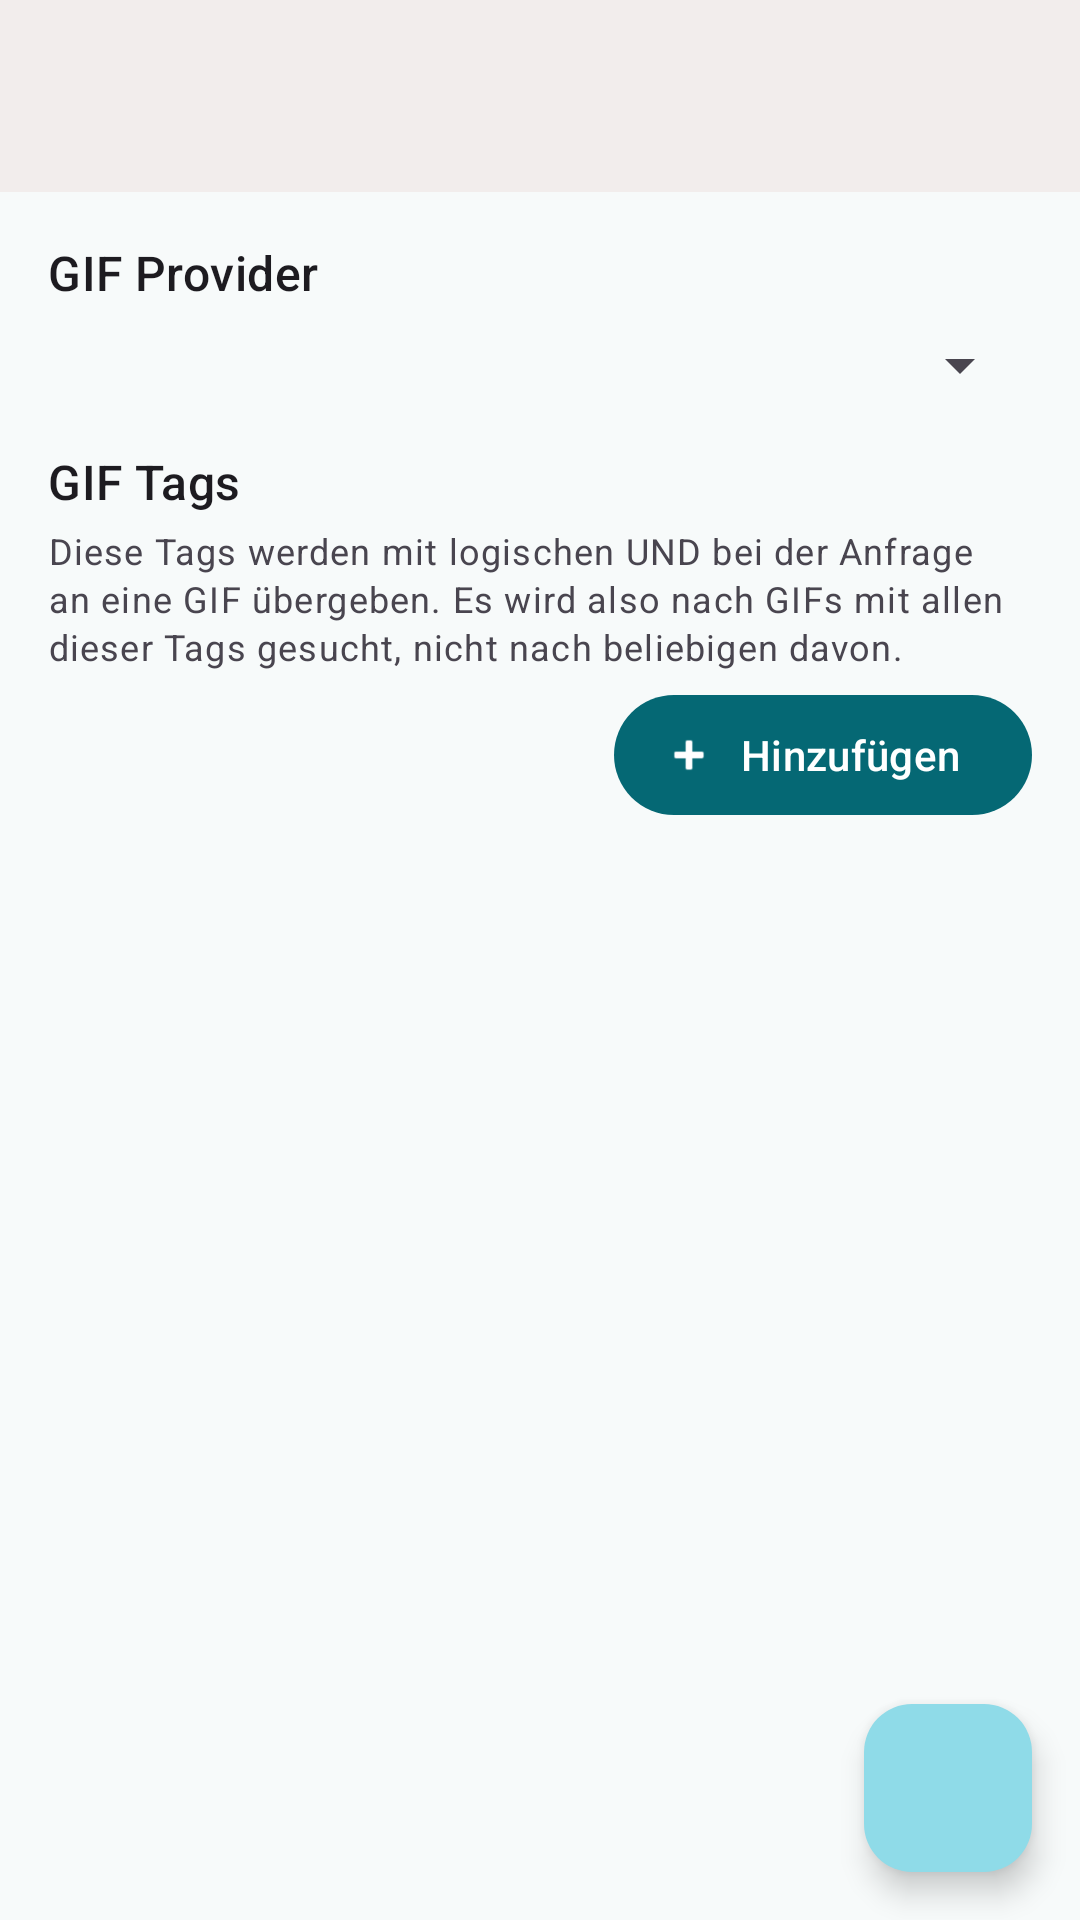

Write the Android layout XML for this screen, with the resource values it uses.
<!-- AndroidManifest.xml: application theme Theme.PillenAlarm -->
<!-- res/layout/fragment_settings.xml -->
<?xml version="1.0" encoding="utf-8"?>
<androidx.coordinatorlayout.widget.CoordinatorLayout xmlns:android="http://schemas.android.com/apk/res/android"
    xmlns:app="http://schemas.android.com/apk/res-auto"
    xmlns:tools="http://schemas.android.com/tools"
    android:layout_width="match_parent"
    android:layout_height="match_parent">

    <androidx.appcompat.widget.Toolbar
        android:id="@+id/toolbar"
        android:layout_width="match_parent"
        android:layout_height="?attr/actionBarSize"
        android:background="@color/md_theme_surfaceContainer">

    </androidx.appcompat.widget.Toolbar>

    <LinearLayout
        android:layout_width="match_parent"
        android:layout_height="match_parent"
        android:layout_marginTop="?attr/actionBarSize"
        android:orientation="vertical"
        android:padding="16dp">

        <TextView
            style="@style/TextAppearance.Material3.TitleMedium"
            android:layout_width="wrap_content"
            android:layout_height="wrap_content"
            android:text="@string/gif_provider" />

        <Spinner
            android:id="@+id/provider_spinner"
            android:layout_width="match_parent"
            android:layout_height="wrap_content"
            android:layout_marginTop="8dp"/>

        <TextView
            style="@style/TextAppearance.Material3.TitleMedium"
            android:layout_width="wrap_content"
            android:layout_height="wrap_content"
            android:layout_marginTop="16dp"
            android:text="@string/gif_tags" />

        <TextView
            style="@style/TextAppearance.Material3.BodySmall"
            android:layout_width="wrap_content"
            android:layout_height="wrap_content"
            android:layout_marginTop="4dp"
            android:text="@string/gif_tags_explanation" />

        <com.google.android.material.button.MaterialButton
            android:id="@+id/button_add"
            style="@style/Widget.Material3.Button.Icon"
            android:layout_width="wrap_content"
            android:layout_height="wrap_content"
            android:layout_marginTop="4dp"
            android:contentDescription="@string/button_add_description"
            android:text="@string/add"
            android:layout_gravity="end"
            app:icon="@android:drawable/ic_input_add" />

        <ListView
            android:id="@+id/tag_list"
            android:layout_width="match_parent"
            android:layout_height="match_parent"
            tools:listitem="@layout/taglist_item" />
    </LinearLayout>

    <com.google.android.material.floatingactionbutton.FloatingActionButton
        android:id="@+id/button_save"
        android:layout_width="wrap_content"
        android:layout_height="wrap_content"
        android:layout_gravity="bottom|end"
        android:layout_margin="16dp"
        android:importantForAccessibility="no"
        android:src="@drawable/save" />

</androidx.coordinatorlayout.widget.CoordinatorLayout>
<!-- res/layout/taglist_item.xml (included above) -->
<?xml version="1.0" encoding="utf-8"?>
<LinearLayout xmlns:android="http://schemas.android.com/apk/res/android"
    xmlns:tools="http://schemas.android.com/tools"
    android:layout_width="match_parent"
    android:layout_height="match_parent"
    xmlns:app="http://schemas.android.com/apk/res-auto"
    android:orientation="horizontal">

    <EditText
        android:id="@+id/tag_input"
        style="@style/ThemeOverlay.Material3.TextInputEditText"
        android:layout_width="0dp"
        android:maxWidth="488dp"
        android:layout_height="48dp"
        android:layout_weight="5"
        android:importantForAutofill="no"
        android:inputType="text"
        tools:ignore="LabelFor" />


    <com.google.android.material.button.MaterialButton
        android:id="@+id/button_remove"
        style="@style/Widget.Material3.Button.IconButton"
        android:layout_width="wrap_content"
        android:layout_height="wrap_content"
        android:contentDescription="@string/button_gallery_description"
        app:icon="@drawable/close" />

</LinearLayout>
<!-- resources referenced by this layout -->
<resources>
  <color name="md_theme_surfaceContainer">#F2EDEC</color>
  <string name="add">Hinzufügen</string>
  <string name="button_add_description">Add a tag</string>
  <string name="button_gallery_description">Goto Gallery</string>
  <string name="gif_provider">GIF Provider</string>
  <string name="gif_tags">GIF Tags</string>
  <string name="gif_tags_explanation">Diese Tags werden mit logischen UND bei der Anfrage an eine GIF übergeben. Es wird also nach GIFs mit allen dieser Tags gesucht, nicht nach beliebigen davon.</string>
  <style name="Theme.PillenAlarm" parent="Base.Theme.PillenAlarm" />
  <color name="md_theme_background">#F7FAFA</color>
  <color name="md_theme_primary">#056874</color>
  <color name="md_theme_onPrimary">#FFFFFF</color>
  <color name="md_theme_primaryContainer">#8FDBE8</color>
  <color name="md_theme_onPrimaryContainer">#00434B</color>
  <color name="md_theme_secondary">#A43C2A</color>
  <color name="md_theme_onSecondary">#FFFFFF</color>
  <color name="md_theme_secondaryContainer">#FD7F67</color>
  <color name="md_theme_onSecondaryContainer">#3A0300</color>
  <color name="md_theme_tertiary">#676000</color>
  <color name="md_theme_onTertiary">#FFFFFF</color>
  <color name="md_theme_tertiaryContainer">#E0D666</color>
  <color name="md_theme_onTertiaryContainer">#443F00</color>
  <color name="md_theme_error">#BA1A1A</color>
  <color name="md_theme_onError">#FFFFFF</color>
  <color name="md_theme_errorContainer">#FFDAD6</color>
  <color name="md_theme_onErrorContainer">#410002</color>
  <color name="md_theme_onBackground">#181C1D</color>
  <color name="md_theme_surface">#FDF8F7</color>
  <color name="md_theme_onSurface">#1C1B1B</color>
  <color name="md_theme_surfaceVariant">#EFDFDA</color>
  <color name="md_theme_onSurfaceVariant">#4F4541</color>
  <color name="md_theme_outline">#817570</color>
  <color name="md_theme_outlineVariant">#D2C3BE</color>
  <color name="md_theme_inverseSurface">#323030</color>
  <color name="md_theme_inverseOnSurface">#F5F0EF</color>
  <color name="md_theme_inversePrimary">#86D2DF</color>
  <color name="md_theme_primaryFixed">#A2EFFC</color>
  <color name="md_theme_onPrimaryFixed">#001F24</color>
  <color name="md_theme_primaryFixedDim">#86D2DF</color>
  <color name="md_theme_onPrimaryFixedVariant">#004F58</color>
  <color name="md_theme_secondaryFixed">#FFDAD3</color>
  <color name="md_theme_onSecondaryFixed">#3F0300</color>
  <color name="md_theme_secondaryFixedDim">#FFB4A6</color>
  <color name="md_theme_onSecondaryFixedVariant">#832515</color>
  <color name="md_theme_tertiaryFixed">#F0E674</color>
  <color name="md_theme_onTertiaryFixed">#1F1C00</color>
  <color name="md_theme_tertiaryFixedDim">#D3CA5B</color>
  <color name="md_theme_onTertiaryFixedVariant">#4D4800</color>
  <color name="md_theme_surfaceDim">#DED9D8</color>
  <color name="md_theme_surfaceBright">#FDF8F7</color>
  <color name="md_theme_surfaceContainerLowest">#FFFFFF</color>
  <color name="md_theme_surfaceContainerLow">#F8F2F1</color>
  <color name="md_theme_surfaceContainerHigh">#ECE7E6</color>
  <color name="md_theme_surfaceContainerHighest">#E6E1E0</color>
  <color name="colorDarkBrown">#603838</color>
  <color name="colorOnDarkBrown">#FFFFFF</color>
  <color name="colorDarkBrownContainer">#885B5B</color>
  <color name="colorOnDarkBrownContainer">#FFFFFF</color>
  <color name="colorBrown">#765657</color>
  <color name="colorOnBrown">#FFFFFF</color>
  <color name="colorBrownContainer">#D2ABAB</color>
  <color name="colorOnBrownContainer">#3B2222</color>
</resources>
